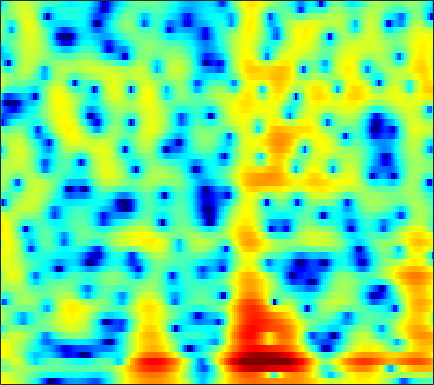

The file beside this chart, header and first rows:
5.3101, 5.1653, 4.9169, 4.6057, 4.3307, 3.9068, 3.4145, 2.9965, 2.38, 1.6849, 0.90156, 0.25526, -0.69504, -1.7633, -2.6475, -3.9539, -5.4317, -6.6881, -8.6051, -10.895, -13.799, -16.622, -22.156, -34.064
4.255, 4.052, 3.765, 3.463, 3.227, 2.896, 2.54, 2.256, 1.847, 1.4, 0.9095, 0.5121, -0.05406, -0.6615, -1.139, -1.794, -2.461, -2.958, -3.598, -4.184, -4.694, -5.012, -5.331, -5.534
-0.267, -0.6808, -0.6377, -0.1201, 0.3793, 1.002, 1.474, 1.707, 1.86, 1.842, 1.684, 1.489, 1.153, 0.7676, 0.4674, 0.07396, -0.2824, -0.5113, -0.7657, -0.958, -1.089, -1.167, -1.239, -1.28
1.109, 0.8898, 1.478, 2.43, 3.061, 3.643, 3.875, 3.824, 3.452, 2.74, 1.678, 0.6393, -1.079, -3.156, -4.864, -6.858, -7.474, -6.838, -5.44, -4.093, -3.07, -2.515, -2.025, -1.756
6.078, 5.738, 5.308, 4.881, 4.534, 4.008, 3.369, 2.787, 1.868, 0.7479, -0.5959, -1.754, -3.468, -5.311, -6.607, -7.893, -8.318, -8.226, -7.774, -7.299, -7.015, -6.98, -7.201, -7.724
5.937, 5.61, 5.152, 4.666, 4.272, 3.707, 3.078, 2.556, 1.792, 0.9472, 0.02549, -0.7029, -1.701, -2.703, -3.437, -4.38, -5.261, -5.904, -6.693, -7.419, -8.092, -8.584, -9.286, -10.09
4.968, 4.727, 4.449, 4.191, 3.99, 3.691, 3.329, 3.008, 2.503, 1.899, 1.189, 0.5886, -0.3205, -1.358, -2.24, -3.549, -5.037, -6.311, -8.206, -10.2, -11.87, -12.52, -12.33, -11.4
0.228, 0.7163, 1.541, 2.271, 2.69, 3.047, 3.203, 3.198, 3.049, 2.762, 2.349, 1.954, 1.316, 0.5257, -0.1651, -1.275, -2.611, -3.836, -5.841, -8.238, -10.45, -10.98, -9.664, -7.487
-5.81, -3.785, -1.836, -0.6402, -0.1073, 0.2252, 0.2503, 0.135, -0.1272, -0.419, -0.6542, -0.7747, -0.8637, -0.8859, -0.9165, -0.986, -1.067, -1.133, -1.235, -1.299, -1.256, -1.102, -0.7198, -0.177
0.7029, 0.3378, -0.1285, -0.6817, -1.222, -2.196, -3.538, -4.839, -7.021, -9.383, -10.58, -9.85, -7.759, -5.741, -4.49, -3.229, -2.305, -1.756, -1.127, -0.5782, -0.08513, 0.2834, 0.7968, 1.357
2.266, 1.641, 0.8136, -0.06317, -0.7862, -1.917, -3.307, -4.585, -6.59, -8.631, -9.59, -8.982, -7.177, -5.449, -4.373, -3.288, -2.583, -2.259, -1.994, -1.796, -1.542, -1.249, -0.6806, 0.09054
0.8564, 0.167, -0.4269, -0.6683, -0.7077, -0.6854, -0.6956, -0.7247, -0.8091, -0.8959, -0.9117, -0.8795, -0.8003, -0.7306, -0.7915, -1.006, -1.482, -2.106, -3.414, -5.402, -8.086, -9.881, -8.975, -5.417
-8.434, -13.97, -12.75, -7.043, -4.423, -2.126, -0.6376, 0.1286, 0.8422, 1.285, 1.528, 1.601, 1.579, 1.413, 1.172, 0.6577, -0.06356, -0.7476, -1.912, -3.377, -4.88, -5.567, -5.169, -3.491
-3.049, -3.699, -3.73, -2.978, -2.171, -1.104, -0.2145, 0.3023, 0.7883, 1.078, 1.177, 1.157, 1.005, 0.7688, 0.5561, 0.2036, -0.2039, -0.4971, -0.8281, -1.093, -1.238, -1.215, -0.9895, -0.5697
0.5627, 0.5492, 0.6481, 0.8557, 1.051, 1.3, 1.478, 1.542, 1.493, 1.282, 0.9191, 0.5385, -0.04254, -0.6954, -1.149, -1.637, -1.98, -2.124, -2.137, -1.974, -1.719, -1.499, -1.188, -0.8471
1.129, 1.745, 2.454, 3.005, 3.287, 3.485, 3.47, 3.305, 2.874, 2.172, 1.167, 0.1921, -1.395, -3.397, -5.086, -7.121, -7.896, -7.376, -6.02, -4.68, -3.6, -3.001, -2.436, -2.089
0.2888, 1.815, 3.23, 4.126, 4.532, 4.777, 4.713, 4.468, 3.882, 2.978, 1.718, 0.5117, -1.553, -4.3, -7.028, -11.31, -12.97, -11.01, -8.046, -6.099, -5.026, -4.63, -4.544, -4.924
2.471, 3.084, 3.753, 4.193, 4.368, 4.397, 4.201, 3.9, 3.314, 2.523, 1.544, 0.7, -0.5268, -1.77, -2.712, -3.758, -4.419, -4.722, -4.942, -5.077, -5.399, -5.863, -6.841, -8.45
4.112, 4.18, 4.236, 4.209, 4.115, 3.863, 3.453, 3.043, 2.36, 1.554, 0.6485, -0.06236, -1.012, -1.856, -2.401, -3.06, -3.562, -3.842, -4.206, -4.598, -5.043, -5.479, -6.254, -7.195
4.598, 4.626, 4.61, 4.495, 4.31, 3.897, 3.281, 2.688, 1.723, 0.5577, -0.755, -1.756, -3.094, -4.187, -4.667, -4.944, -4.883, -4.671, -4.362, -4.17, -4.104, -4.146, -4.372, -4.723
3.669, 4.266, 4.811, 5.015, 4.932, 4.531, 3.79, 3.008, 1.659, -0.09843, -2.346, -4.462, -8.168, -13.29, -15.74, -12.05, -8.253, -6.357, -4.58, -3.425, -2.788, -2.564, -2.513, -2.767
2.542, 3.876, 4.89, 5.241, 5.168, 4.688, 3.805, 2.908, 1.4, -0.3988, -2.411, -4.069, -6.281, -8.241, -8.636, -7.782, -6.024, -4.695, -3.295, -2.288, -1.706, -1.552, -1.654, -2.167
5.294, 5.452, 5.448, 5.134, 4.683, 3.746, 2.438, 1.195, -0.7736, -3.004, -5.216, -6.565, -7.217, -6.94, -6.358, -5.218, -4.143, -3.4, -2.542, -1.982, -1.677, -1.64, -1.9, -2.465
6.653, 6.28, 5.688, 4.938, 4.218, 3.004, 1.421, -0.08018, -2.659, -6.265, -12.03, -20.22, -17.42, -10.48, -7.741, -5.466, -3.952, -3.205, -2.558, -2.216, -2.161, -2.256, -2.554, -2.989
6.097, 5.641, 5.01, 4.324, 3.746, 2.876, 1.833, 0.9387, -0.3837, -1.804, -3.105, -3.801, -4.04, -3.78, -3.331, -2.765, -2.369, -2.208, -2.256, -2.537, -3.082, -3.618, -4.406, -5.188
4.001, 3.576, 3.157, 2.873, 2.723, 2.543, 2.326, 2.13, 1.82, 1.49, 1.174, 0.9575, 0.7341, 0.5791, 0.44, 0.2394, -0.1149, -0.4905, -1.214, -2.271, -3.721, -5.148, -7.563, -10.68
-1.449, -2.127, -1.962, -0.9805, -0.1239, 0.8819, 1.688, 2.142, 2.575, 2.864, 3.043, 3.116, 3.091, 2.997, 2.835, 2.499, 2.002, 1.477, 0.5696, -0.6633, -2.254, -3.776, -6.288, -9.325
-11.73, -19.34, -11.03, -5.74, -3.43, -1.351, 0.06005, 0.8543, 1.684, 2.31, 2.785, 3.063, 3.337, 3.445, 3.45, 3.29, 2.964, 2.588, 1.913, 1.044, -0.01422, -0.8995, -2.177, -3.426
-2.491, -3.036, -3.189, -2.831, -2.431, -1.861, -1.327, -0.9134, -0.3004, 0.4014, 1.148, 1.659, 2.304, 2.766, 3.015, 3.166, 3.116, 2.959, 2.572, 2.027, 1.307, 0.6981, -0.2375, -1.274
0.5623, 0.1197, -0.5303, -1.312, -2.04, -3.208, -4.463, -5.139, -4.953, -3.449, -1.551, -0.2553, 1.123, 2.178, 2.703, 3.165, 3.341, 3.332, 3.133, 2.763, 2.238, 1.747, 0.9768, 0.04382
1.591, 1.363, 0.7509, -0.311, -1.498, -3.903, -7.838, -12.74, -14.21, -7.225, -3.127, -1.068, 0.8034, 1.978, 2.545, 2.943, 3.057, 2.972, 2.732, 2.354, 1.924, 1.55, 1.026, 0.4257
1.552, 1.762, 1.724, 1.384, 0.9561, 0.2426, -0.4926, -0.859, -0.8802, -0.3557, 0.4339, 0.9731, 1.567, 1.84, 1.875, 1.632, 1.122, 0.5898, -0.2176, -0.9909, -1.564, -1.773, -1.827, -1.711
1.475, 1.845, 2.185, 2.385, 2.45, 2.479, 2.45, 2.431, 2.419, 2.403, 2.346, 2.237, 1.932, 1.405, 0.816, -0.2833, -1.825, -3.325, -5.922, -9.117, -11.64, -11.11, -8.574, -6.209
0.6734, 1.041, 1.598, 2.141, 2.505, 2.891, 3.167, 3.277, 3.299, 3.169, 2.885, 2.582, 1.937, 1.093, 0.2192, -1.188, -3.039, -4.721, -7.523, -10.85, -13.4, -12.9, -10.26, -7.71
-3.006, -1.964, -0.395, 0.9832, 1.836, 2.689, 3.262, 3.518, 3.644, 3.547, 3.221, 2.828, 2.131, 1.204, 0.3775, -0.8901, -2.347, -3.483, -5.03, -6.363, -7.273, -7.496, -7.254, -6.444
-9.484, -5.099, -1.629, 0.5594, 1.701, 2.785, 3.447, 3.736, 3.871, 3.739, 3.354, 2.877, 2.103, 1.09, 0.2533, -1.059, -2.458, -3.625, -5.253, -7.037, -8.9, -10.15, -10.84, -9.586
-0.3083, 0.07054, 0.8346, 1.663, 2.193, 2.763, 3.128, 3.25, 3.203, 2.904, 2.363, 1.796, 0.7974, -0.4289, -1.478, -3.003, -4.54, -5.722, -7.259, -9.079, -11.61, -14.55, -19.11, -14.31
1.651, 1.373, 1.262, 1.355, 1.512, 1.71, 1.864, 1.882, 1.738, 1.359, 0.6978, 0.04067, -1.255, -2.959, -4.61, -7.199, -10.02, -11.39, -11.31, -9.972, -8.63, -7.773, -6.457, -4.789
-1.554, -2.163, -2.354, -2.075, -1.692, -1.164, -0.7445, -0.5215, -0.3968, -0.5101, -0.9257, -1.47, -2.535, -4.069, -5.744, -8.751, -13.11, -15.88, -13.03, -8.858, -5.837, -4.052, -2.098, -0.4225
-14.1, -16.25, -12.56, -9.408, -7.833, -6.287, -5.222, -4.617, -4.016, -3.624, -3.421, -3.485, -3.645, -3.989, -4.372, -4.815, -5.122, -5.023, -4.39, -3.288, -1.932, -0.8721, 0.4921, 1.751
-12.25, -13.73, -13.71, -12.74, -12.02, -11.13, -10.28, -9.612, -8.665, -7.728, -6.797, -6.208, -5.486, -4.973, -4.545, -4.034, -3.453, -2.925, -2.119, -1.174, -0.135, 0.647, 1.685, 2.657
-9.513, -11.5, -13.74, -15.36, -16.27, -17.27, -17.4, -16.59, -14.54, -12.19, -10.27, -8.95, -7.7, -6.64, -5.95, -5.091, -4.118, -3.355, -2.213, -0.9992, 0.1992, 1.083, 2.167, 3.12
-10.57, -14.77, -20.49, -22.51, -22.51, -24.42, -32.06, -27.99, -19.16, -14.49, -11.61, -10.36, -9.222, -8.621, -8.463, -8.046, -7.153, -6.011, -4.115, -2.144, -0.3103, 0.9142, 2.312, 3.451
-6.014, -9.368, -13.44, -14.81, -14.4, -13.54, -12.71, -11.9, -10.58, -9.323, -8.453, -8.13, -8.41, -9.848, -11.93, -17.67, -21.11, -13.14, -7.231, -3.49, -0.7885, 0.7656, 2.433, 3.7
0.962, -0.4996, -2.134, -3.281, -3.824, -4.217, -4.274, -4.197, -4.019, -3.871, -3.947, -4.113, -4.712, -5.701, -6.511, -7.483, -7.413, -6.42, -4.483, -2.49, -0.7173, 0.4722, 1.826, 2.923
3.486, 2.513, 1.389, 0.5093, 0.02647, -0.4158, -0.6624, -0.7587, -0.825, -0.8924, -1.005, -1.202, -1.563, -1.991, -2.387, -2.874, -3.217, -3.344, -3.345, -3.068, -2.443, -1.764, -0.6695, 0.4661
3.227, 2.292, 1.25, 0.5232, 0.2232, 0.1425, 0.288, 0.4819, 0.7516, 0.9536, 1.05, 0.9925, 0.7777, 0.3511, -0.1514, -1.043, -2.268, -3.497, -5.601, -8.077, -9.211, -7.881, -4.909, -2.335
0.08167, -1.457, -3.368, -4.439, -4.274, -3.025, -1.422, -0.3154, 0.897, 1.787, 2.331, 2.567, 2.597, 2.289, 1.86, 0.9405, -0.4524, -1.893, -4.482, -7.903, -10.01, -8.324, -4.87, -2.198
-5.19, -7.451, -12.29, -22.71, -16.2, -8.501, -4.39, -2.282, -0.2336, 1.196, 2.147, 2.631, 2.955, 2.954, 2.772, 2.298, 1.587, 0.9335, 0.02678, -0.7458, -1.18, -1.214, -0.9115, -0.4291
-8.548, -8.162, -7.813, -7.21, -6.356, -4.71, -2.876, -1.587, -0.08124, 1.107, 2.042, 2.535, 2.962, 3.15, 3.14, 2.952, 2.59, 2.241, 1.706, 1.147, 0.5971, 0.2209, -0.2393, -0.6688
-8.602, -6.963, -5.383, -4.145, -3.286, -2.17, -1.046, -0.2243, 0.7948, 1.713, 2.439, 2.863, 3.266, 3.474, 3.497, 3.359, 3.046, 2.708, 2.12, 1.392, 0.543, -0.1663, -1.227, -2.392
-3.661, -3.398, -2.946, -2.414, -1.959, -1.248, -0.4403, 0.2125, 1.093, 1.929, 2.634, 3.078, 3.491, 3.692, 3.704, 3.531, 3.149, 2.72, 1.966, 0.9993, -0.1836, -1.231, -2.87, -4.83
-0.9683, -1.471, -2.099, -2.58, -2.738, -2.483, -1.663, -0.7886, 0.4922, 1.666, 2.686, 3.267, 3.803, 4.055, 4.061, 3.835, 3.343, 2.807, 1.888, 0.7378, -0.6453, -1.867, -3.756, -6.046
0.1439, -1.017, -3.078, -6.063, -9.053, -11.13, -7.004, -3.822, -0.6831, 1.534, 3.05, 3.825, 4.476, 4.729, 4.675, 4.303, 3.61, 2.906, 1.753, 0.4121, -1.063, -2.22, -3.798, -5.459
0.5081, -0.4016, -1.959, -3.95, -5.447, -6.026, -4.023, -1.974, 0.4576, 2.313, 3.601, 4.265, 4.728, 4.764, 4.522, 3.839, 2.756, 1.681, -0.09893, -2.172, -4.303, -5.584, -6.564, -6.835
-0.7364, -0.7356, -0.7078, -0.6122, -0.4227, 0.03463, 0.7791, 1.466, 2.407, 3.224, 3.848, 4.127, 4.226, 3.977, 3.542, 2.605, 1.195, -0.2322, -2.806, -6.537, -12.63, -22.24, -18.15, -11.33
-4.543, -3.263, -1.797, -0.5909, 0.1705, 1.071, 1.853, 2.377, 2.97, 3.428, 3.693, 3.74, 3.626, 3.264, 2.815, 1.968, 0.7957, -0.3102, -2.074, -4.125, -6.17, -7.263, -7.627, -6.962
-7.369, -5.017, -2.729, -1.046, -0.05618, 1.008, 1.831, 2.304, 2.771, 3.063, 3.174, 3.155, 2.969, 2.619, 2.26, 1.645, 0.9038, 0.2785, -0.5937, -1.454, -2.201, -2.647, -3.062, -3.28
